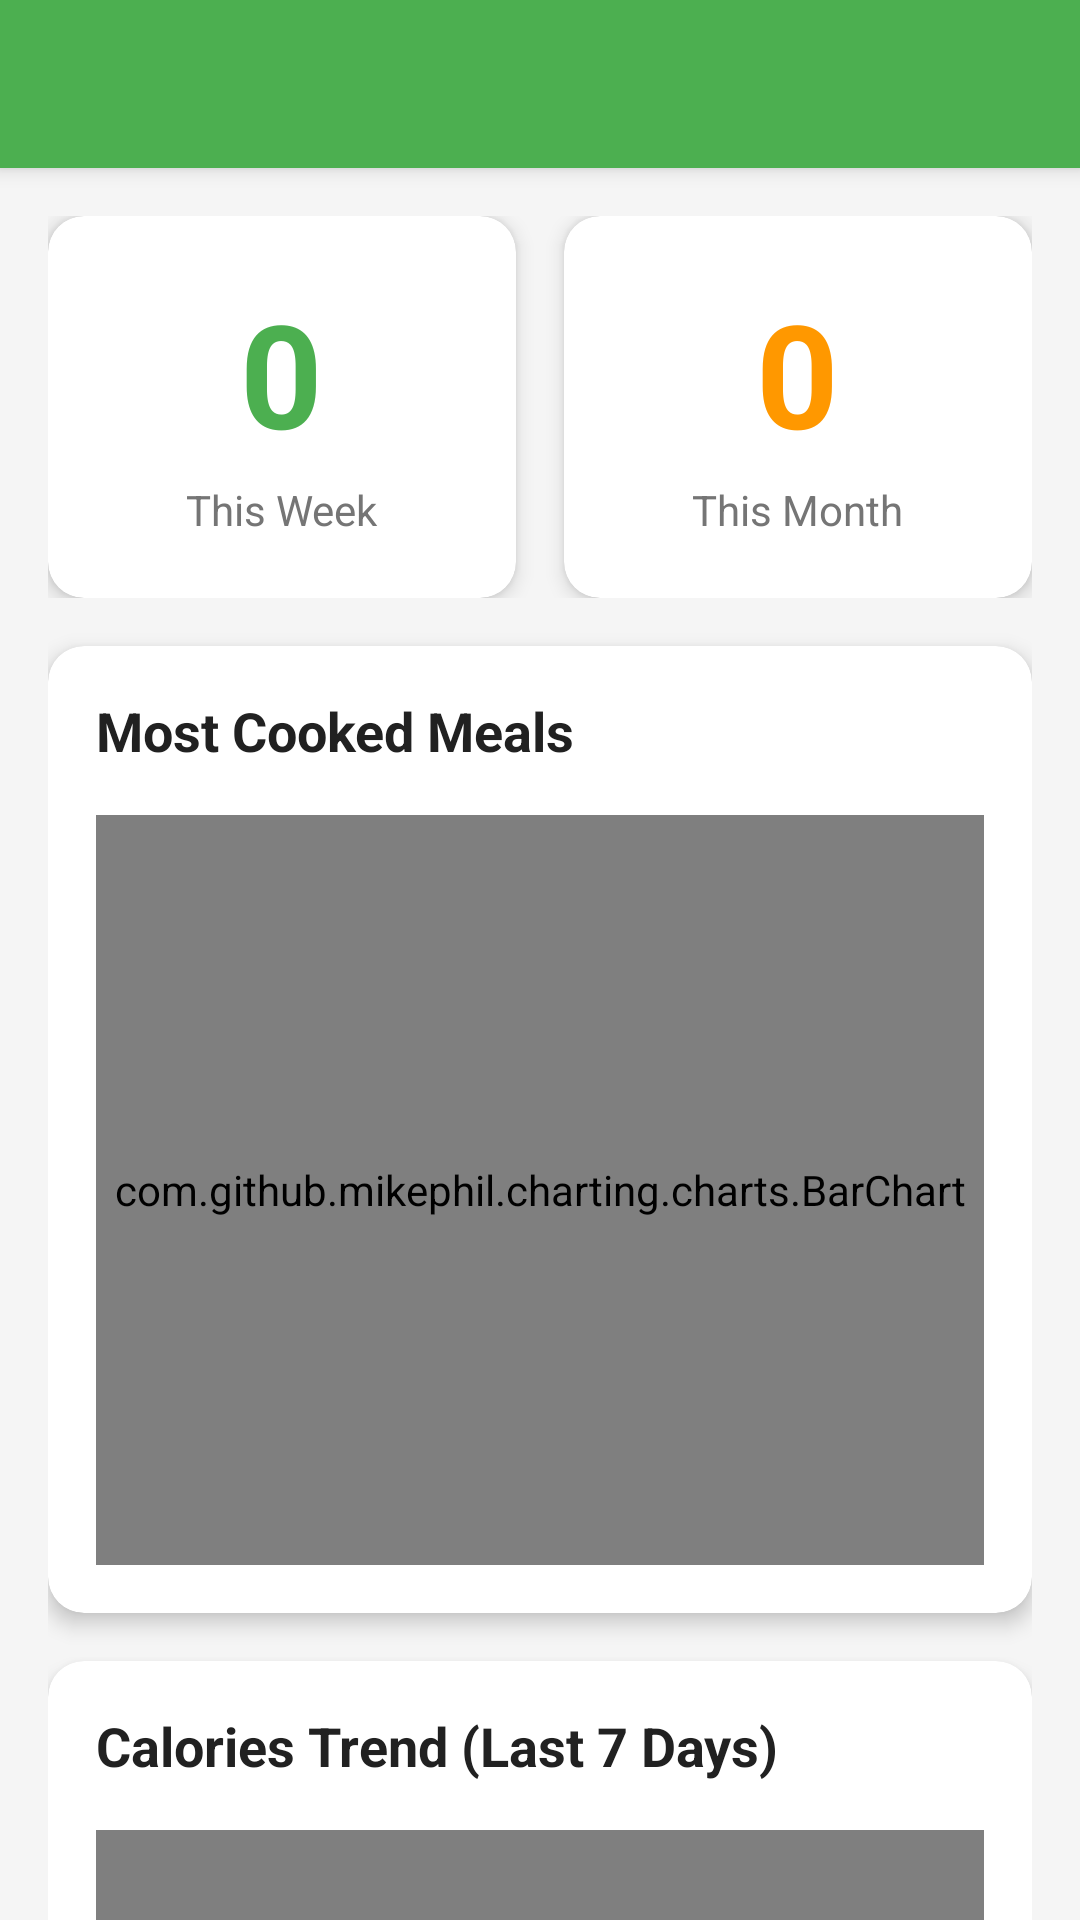

The Android layout XML behind this screen, and the referenced resources:
<!-- AndroidManifest.xml: application theme Theme.MealRecmmenderAndroid -->
<!-- res/layout/activity_analytics.xml -->
<?xml version="1.0" encoding="utf-8"?>
<androidx.coordinatorlayout.widget.CoordinatorLayout xmlns:android="http://schemas.android.com/apk/res/android"
    xmlns:app="http://schemas.android.com/apk/res-auto"
    android:layout_width="match_parent"
    android:layout_height="match_parent"
    android:background="@color/background_color">

    <com.google.android.material.appbar.AppBarLayout
        android:layout_width="match_parent"
        android:layout_height="wrap_content">

        <com.google.android.material.appbar.MaterialToolbar
            android:id="@+id/toolbar"
            android:layout_width="match_parent"
            android:layout_height="?attr/actionBarSize"
            android:background="@color/primary_color"
            android:elevation="4dp"
            app:titleTextColor="@android:color/white" />

    </com.google.android.material.appbar.AppBarLayout>

    <androidx.core.widget.NestedScrollView
        android:layout_width="match_parent"
        android:layout_height="match_parent"
        app:layout_behavior="@string/appbar_scrolling_view_behavior">

        <LinearLayout
            android:layout_width="match_parent"
            android:layout_height="wrap_content"
            android:orientation="vertical"
            android:padding="16dp">

            
            <LinearLayout
                android:layout_width="match_parent"
                android:layout_height="wrap_content"
                android:orientation="horizontal"
                android:weightSum="2">

                
                <com.google.android.material.card.MaterialCardView
                    android:layout_width="0dp"
                    android:layout_height="wrap_content"
                    android:layout_weight="1"
                    android:layout_marginEnd="8dp"
                    app:cardCornerRadius="12dp"
                    app:cardElevation="4dp">

                    <LinearLayout
                        android:layout_width="match_parent"
                        android:layout_height="wrap_content"
                        android:orientation="vertical"
                        android:padding="20dp"
                        android:gravity="center">

                        <TextView
                            android:id="@+id/thisWeekCountTextView"
                            android:layout_width="wrap_content"
                            android:layout_height="wrap_content"
                            android:text="0"
                            android:textSize="48sp"
                            android:textStyle="bold"
                            android:textColor="@color/primary_color" />

                        <TextView
                            android:layout_width="wrap_content"
                            android:layout_height="wrap_content"
                            android:text="This Week"
                            android:textSize="14sp"
                            android:textColor="@color/text_secondary"
                            android:layout_marginTop="4dp" />

                    </LinearLayout>

                </com.google.android.material.card.MaterialCardView>

                
                <com.google.android.material.card.MaterialCardView
                    android:layout_width="0dp"
                    android:layout_height="wrap_content"
                    android:layout_weight="1"
                    android:layout_marginStart="8dp"
                    app:cardCornerRadius="12dp"
                    app:cardElevation="4dp">

                    <LinearLayout
                        android:layout_width="match_parent"
                        android:layout_height="wrap_content"
                        android:orientation="vertical"
                        android:padding="20dp"
                        android:gravity="center">

                        <TextView
                            android:id="@+id/thisMonthCountTextView"
                            android:layout_width="wrap_content"
                            android:layout_height="wrap_content"
                            android:text="0"
                            android:textSize="48sp"
                            android:textStyle="bold"
                            android:textColor="#FF9800" />

                        <TextView
                            android:layout_width="wrap_content"
                            android:layout_height="wrap_content"
                            android:text="This Month"
                            android:textSize="14sp"
                            android:textColor="@color/text_secondary"
                            android:layout_marginTop="4dp" />

                    </LinearLayout>

                </com.google.android.material.card.MaterialCardView>

            </LinearLayout>

            
            <com.google.android.material.card.MaterialCardView
                android:layout_width="match_parent"
                android:layout_height="wrap_content"
                android:layout_marginTop="16dp"
                app:cardCornerRadius="12dp"
                app:cardElevation="4dp">

                <LinearLayout
                    android:layout_width="match_parent"
                    android:layout_height="wrap_content"
                    android:orientation="vertical"
                    android:padding="16dp">

                    <TextView
                        android:layout_width="wrap_content"
                        android:layout_height="wrap_content"
                        android:text="Most Cooked Meals"
                        android:textSize="18sp"
                        android:textStyle="bold"
                        android:textColor="@color/text_primary"
                        android:layout_marginBottom="16dp" />

                    <com.github.mikephil.charting.charts.BarChart
                        android:id="@+id/mostCookedChart"
                        android:layout_width="match_parent"
                        android:layout_height="250dp" />

                    <TextView
                        android:id="@+id/noMostCookedDataTextView"
                        android:layout_width="match_parent"
                        android:layout_height="250dp"
                        android:gravity="center"
                        android:text="No data available yet.\nStart cooking to see your stats!"
                        android:textSize="14sp"
                        android:textColor="@color/text_secondary"
                        android:visibility="gone" />

                </LinearLayout>

            </com.google.android.material.card.MaterialCardView>

            
            <com.google.android.material.card.MaterialCardView
                android:layout_width="match_parent"
                android:layout_height="wrap_content"
                android:layout_marginTop="16dp"
                app:cardCornerRadius="12dp"
                app:cardElevation="4dp">

                <LinearLayout
                    android:layout_width="match_parent"
                    android:layout_height="wrap_content"
                    android:orientation="vertical"
                    android:padding="16dp">

                    <TextView
                        android:layout_width="wrap_content"
                        android:layout_height="wrap_content"
                        android:text="Calories Trend (Last 7 Days)"
                        android:textSize="18sp"
                        android:textStyle="bold"
                        android:textColor="@color/text_primary"
                        android:layout_marginBottom="16dp" />

                    <com.github.mikephil.charting.charts.LineChart
                        android:id="@+id/caloriesTrendChart"
                        android:layout_width="match_parent"
                        android:layout_height="250dp" />

                    <TextView
                        android:id="@+id/noCaloriesDataTextView"
                        android:layout_width="match_parent"
                        android:layout_height="250dp"
                        android:gravity="center"
                        android:text="No data available yet.\nStart tracking your meals!"
                        android:textSize="14sp"
                        android:textColor="@color/text_secondary"
                        android:visibility="gone" />

                </LinearLayout>

            </com.google.android.material.card.MaterialCardView>

        </LinearLayout>

    </androidx.core.widget.NestedScrollView>

    
    <ProgressBar
        android:id="@+id/progressBar"
        android:layout_width="wrap_content"
        android:layout_height="wrap_content"
        android:layout_gravity="center"
        android:visibility="gone" />

</androidx.coordinatorlayout.widget.CoordinatorLayout>
<!-- resources referenced by this layout -->
<resources>
  <color name="background_color">#F5F5F5</color>
  <color name="primary_color">#4CAF50</color>
  <color name="text_primary">#212121</color>
  <color name="text_secondary">#757575</color>
  <style name="Theme.MealRecmmenderAndroid" parent="Theme.MaterialComponents.DayNight.NoActionBar">
          
          <item name="colorPrimary">@color/primary_color</item>
          <item name="colorPrimaryVariant">@color/primary_dark</item>
          <item name="colorOnPrimary">@android:color/white</item>
          
          <item name="colorSecondary">@color/secondary_color</item>
          <item name="colorSecondaryVariant">@color/secondary_dark</item>
          <item name="colorOnSecondary">@android:color/white</item>
          
          <item name="android:statusBarColor">@color/primary_dark</item>
          
          <item name="android:windowBackground">@color/background_color</item>
      </style>
  <color name="primary_dark">#388E3C</color>
  <color name="secondary_color">#2196F3</color>
  <color name="secondary_dark">#1976D2</color>
</resources>
